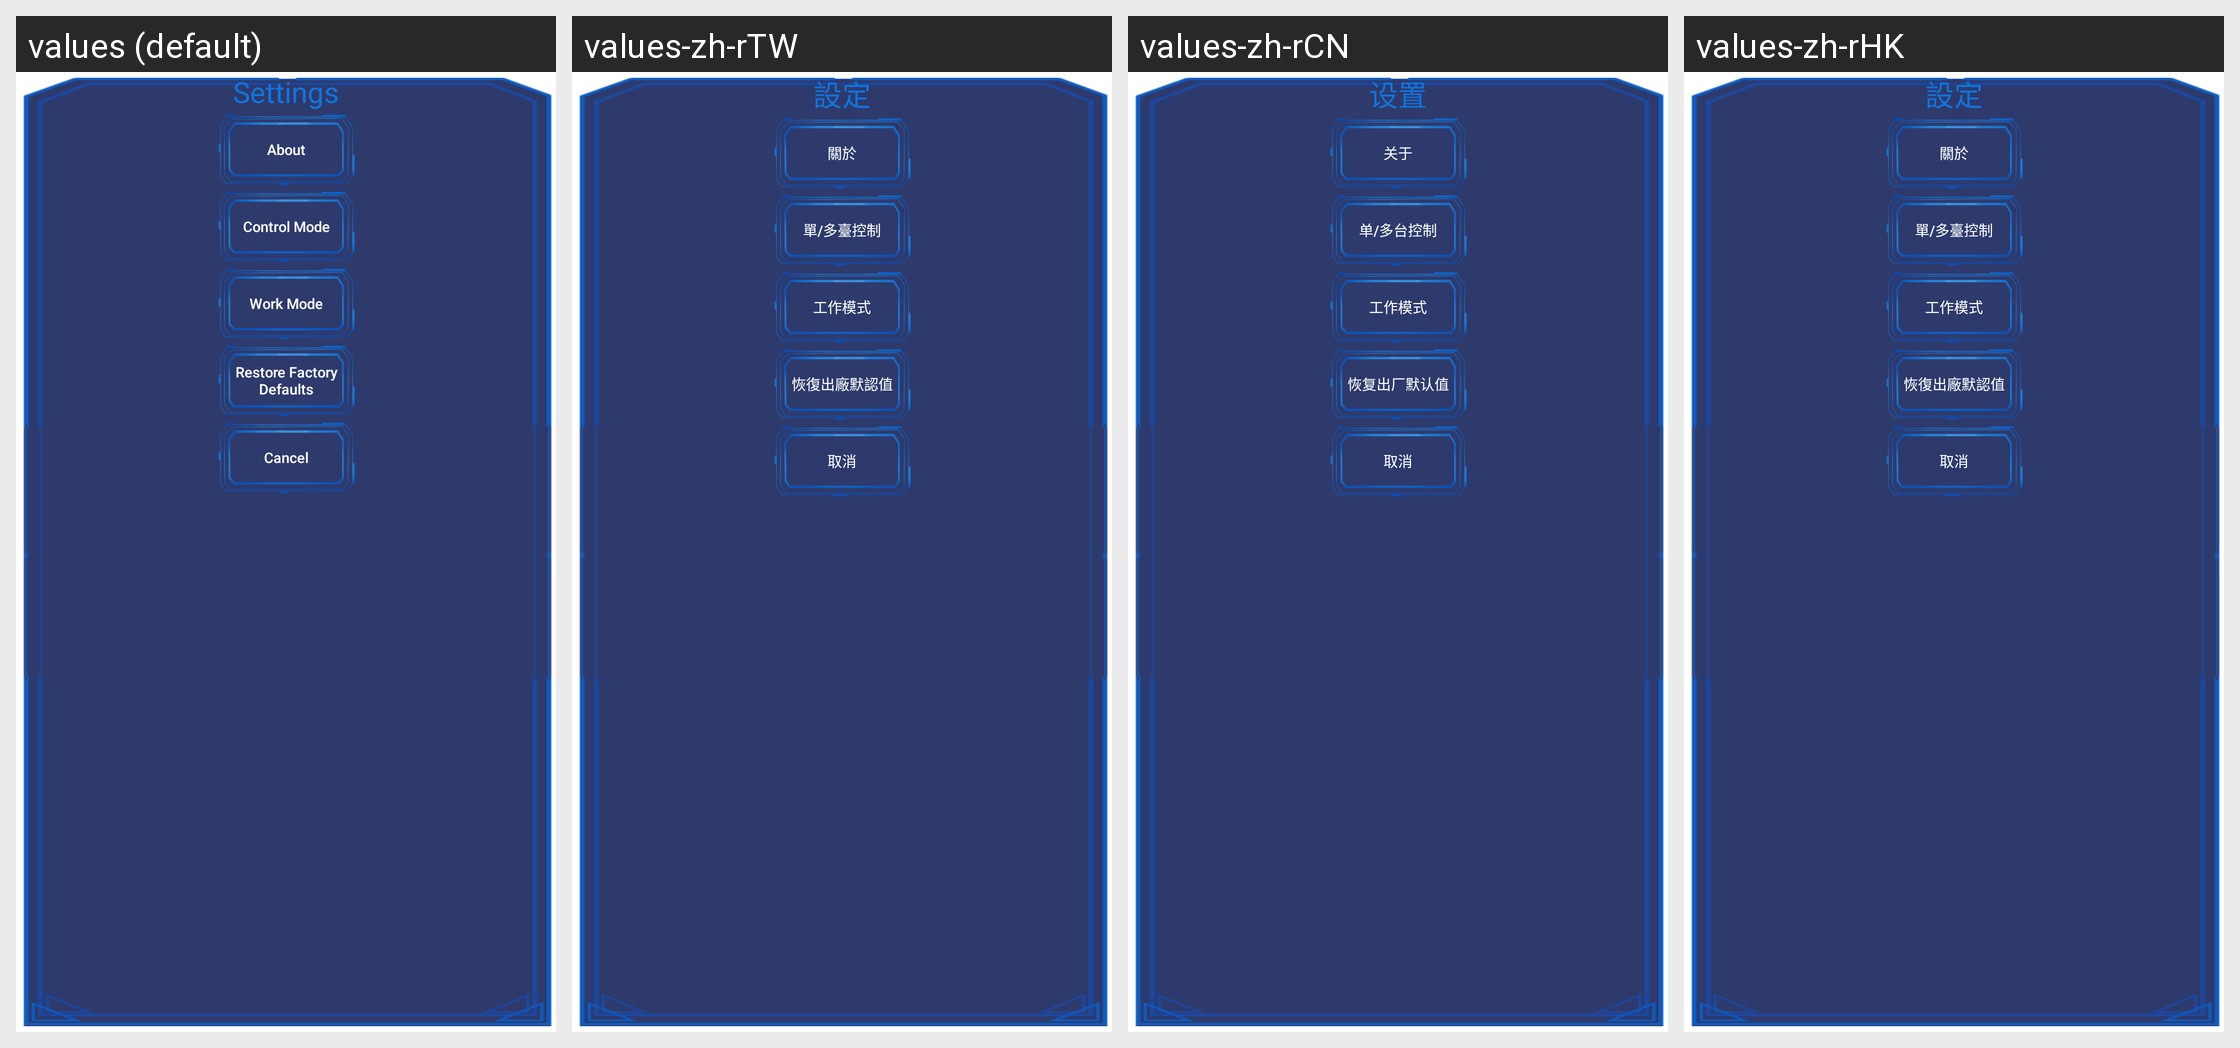

Strings drawn on this Android screen and how each of the app's shown locales translates them:
Android screen res/layout/layout_set.xml rendered under 4 locales, left to right: values (default), values-zh-rTW, values-zh-rCN, values-zh-rHK. Device: Nexus 5 (rendered at 1080×1920; each locale shown at half size, 540×960, under a caption strip naming it); theme Theme.MaterialComponents.DayNight.NoActionBar.
Strings drawn on this screen, with the default value and each locale's value (text and hints the layout hard-codes, and strings that could not be matched under every locale, appear in the picture but are not listed):

settings
  values: Settings
  values-zh-rTW: 設定
  values-zh-rCN: 设置
  values-zh-rHK: 設定

about
  values: About
  values-zh-rTW: 關於
  values-zh-rCN: 关于
  values-zh-rHK: 關於

control_mode
  values: Control Mode
  values-zh-rTW: 單/多臺控制
  values-zh-rCN: 单/多台控制
  values-zh-rHK: 單/多臺控制

set_workmode
  values: Work Mode
  values-zh-rTW: 工作模式
  values-zh-rCN: 工作模式
  values-zh-rHK: 工作模式

reset
  values: Restore Factory Defaults
  values-zh-rTW: 恢復出廠默認值
  values-zh-rCN: 恢复出厂默认值
  values-zh-rHK: 恢復出廠默認值

cancel
  values: Cancel
  values-zh-rTW: 取消
  values-zh-rCN: 取消
  values-zh-rHK: 取消
